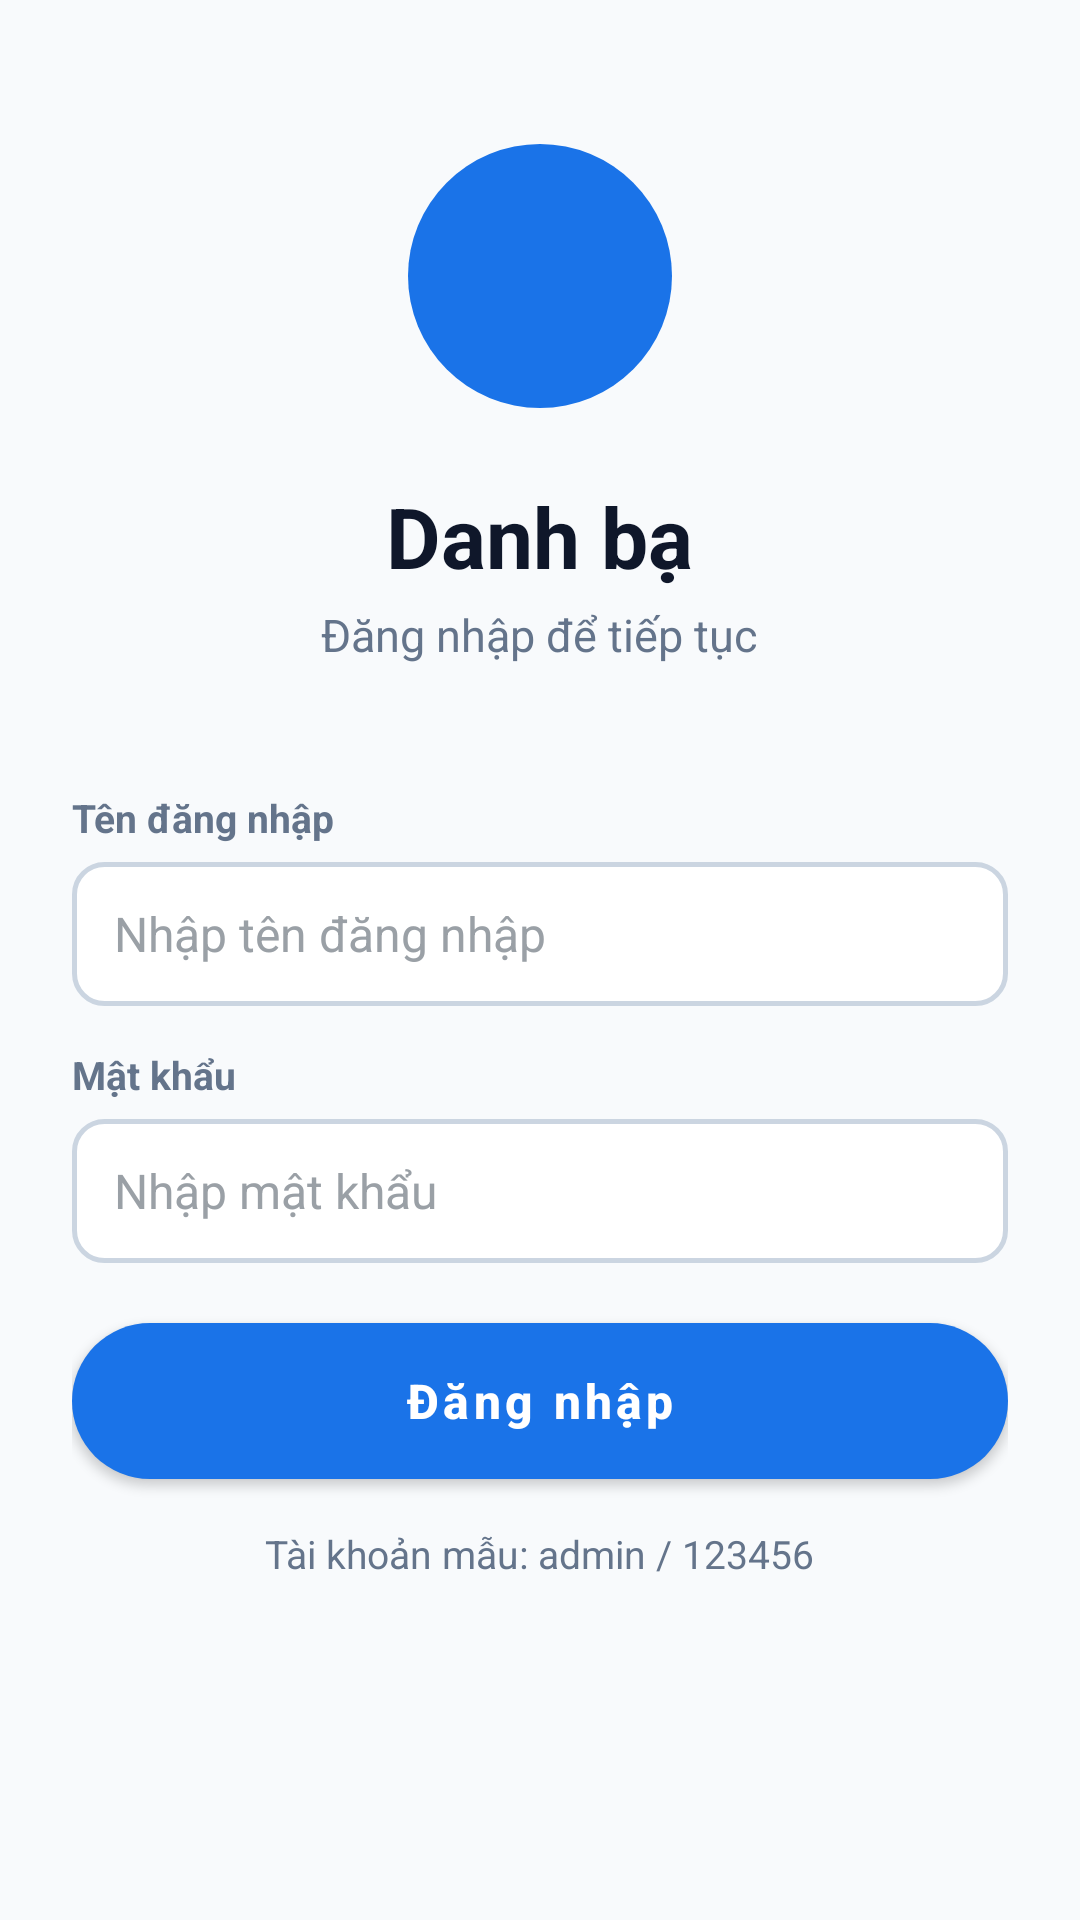

Write the Android layout XML for this screen, with the resource values it uses.
<!-- AndroidManifest.xml: activity theme Theme.QuanLyDanhBa.NoActionBar -->
<!-- res/layout/activity_login.xml -->
<?xml version="1.0" encoding="utf-8"?>
<ScrollView xmlns:android="http://schemas.android.com/apk/res/android"
    xmlns:app="http://schemas.android.com/apk/res-auto"
    android:layout_width="match_parent"
    android:layout_height="match_parent"
    android:fillViewport="true">

    <LinearLayout
        android:layout_width="match_parent"
        android:layout_height="wrap_content"
        android:gravity="center_horizontal"
        android:orientation="vertical"
        android:paddingStart="24dp"
        android:paddingTop="48dp"
        android:paddingEnd="24dp"
        android:paddingBottom="24dp">

        
        <FrameLayout
            android:layout_width="88dp"
            android:layout_height="88dp"
            android:background="@drawable/bg_avatar">

            <ImageView
                android:layout_width="44dp"
                android:layout_height="44dp"
                android:layout_gravity="center"
                android:contentDescription="@null"
                android:src="@drawable/ic_call" />
        </FrameLayout>

        <TextView
            android:layout_width="wrap_content"
            android:layout_height="wrap_content"
            android:layout_marginTop="24dp"
            android:text="@string/login_title"
            android:textColor="@color/text_primary"
            android:textSize="28sp"
            android:textStyle="bold" />

        <TextView
            android:layout_width="wrap_content"
            android:layout_height="wrap_content"
            android:layout_marginTop="4dp"
            android:layout_marginBottom="28dp"
            android:text="@string/login_subtitle"
            android:textColor="@color/text_secondary"
            android:textSize="15sp" />

        
        <TextView
            style="@style/App.Label"
            android:layout_width="match_parent"
            android:layout_height="wrap_content"
            android:text="@string/label_username" />

        <EditText
            android:id="@+id/edtUsername"
            style="@style/App.EditText"
            android:layout_width="match_parent"
            android:layout_height="wrap_content"
            android:autofillHints="username"
            android:hint="@string/hint_username"
            android:imeOptions="actionNext"
            android:inputType="text"
            android:maxLines="1" />

        
        <TextView
            style="@style/App.Label"
            android:layout_width="match_parent"
            android:layout_height="wrap_content"
            android:text="@string/label_password" />

        <EditText
            android:id="@+id/edtPassword"
            style="@style/App.EditText"
            android:layout_width="match_parent"
            android:layout_height="wrap_content"
            android:autofillHints="password"
            android:hint="@string/hint_password"
            android:imeOptions="actionDone"
            android:inputType="textPassword"
            android:maxLines="1" />

        
        <TextView
            android:id="@+id/tvError"
            android:layout_width="match_parent"
            android:layout_height="wrap_content"
            android:layout_marginTop="8dp"
            android:textColor="@color/red_600"
            android:textSize="14sp"
            android:visibility="gone" />

        
        <com.google.android.material.button.MaterialButton
            android:id="@+id/btnLogin"
            style="@style/Widget.App.Button"
            android:layout_width="match_parent"
            android:layout_height="52dp"
            android:layout_marginTop="20dp"
            android:text="@string/btn_login" />

        <TextView
            android:layout_width="wrap_content"
            android:layout_height="wrap_content"
            android:layout_marginTop="16dp"
            android:text="@string/login_demo_hint"
            android:textColor="@color/text_secondary"
            android:textSize="13sp" />
    </LinearLayout>
</ScrollView>
<!-- resources referenced by this layout -->
<resources>
  <color name="red_600">#EA4335</color>
  <color name="text_primary">#0F172A</color>
  <color name="text_secondary">#64748B</color>
  <!-- drawable bg_avatar (drawable) -->
  <?xml version="1.0" encoding="utf-8"?>
  <shape xmlns:android="http://schemas.android.com/apk/res/android" android:shape="oval">
      <solid android:color="@color/teal_700" />
  </shape>
  <string name="btn_login">Đăng nhập</string>
  <string name="hint_password">Nhập mật khẩu</string>
  <string name="hint_username">Nhập tên đăng nhập</string>
  <string name="label_password">Mật khẩu</string>
  <string name="label_username">Tên đăng nhập</string>
  <string name="login_demo_hint">Tài khoản mẫu: admin / 123456</string>
  <string name="login_subtitle">Đăng nhập để tiếp tục</string>
  <string name="login_title">Danh bạ</string>
  <style name="App.EditText">
          <item name="android:background">@drawable/bg_input</item>
          <item name="android:minHeight">48dp</item>
          <item name="android:paddingStart">14dp</item>
          <item name="android:paddingEnd">14dp</item>
          <item name="android:paddingTop">10dp</item>
          <item name="android:paddingBottom">10dp</item>
          <item name="android:textSize">16sp</item>
          <item name="android:textColor">@color/text_primary</item>
          <item name="android:textColorHint">#9AA0A6</item>
      </style>
  <style name="App.Label">
          <item name="android:textSize">13sp</item>
          <item name="android:textStyle">bold</item>
          <item name="android:textColor">@color/text_secondary</item>
          <item name="android:layout_marginTop">14dp</item>
          <item name="android:layout_marginBottom">6dp</item>
      </style>
  <style name="Widget.App.Button" parent="Widget.MaterialComponents.Button">
          <item name="android:textAllCaps">false</item>
          <item name="android:textSize">16sp</item>
          <item name="android:textStyle">bold</item>
          <item name="android:insetTop">0dp</item>
          <item name="android:insetBottom">0dp</item>
          <item name="cornerRadius">26dp</item>
      </style>
  <style name="Theme.QuanLyDanhBa.NoActionBar">
          <item name="windowActionBar">false</item>
          <item name="windowNoTitle">true</item>
      </style>
  <color name="teal_700">#1A73E8</color>
  <!-- drawable bg_input (drawable) -->
  <?xml version="1.0" encoding="utf-8"?>
  <shape xmlns:android="http://schemas.android.com/apk/res/android" android:shape="rectangle">
      <solid android:color="@color/white" />
      <stroke android:width="1.5dp" android:color="#CBD5E1" />
      <corners android:radius="10dp" />
  </shape>
  <color name="white">#FFFFFF</color>
</resources>
